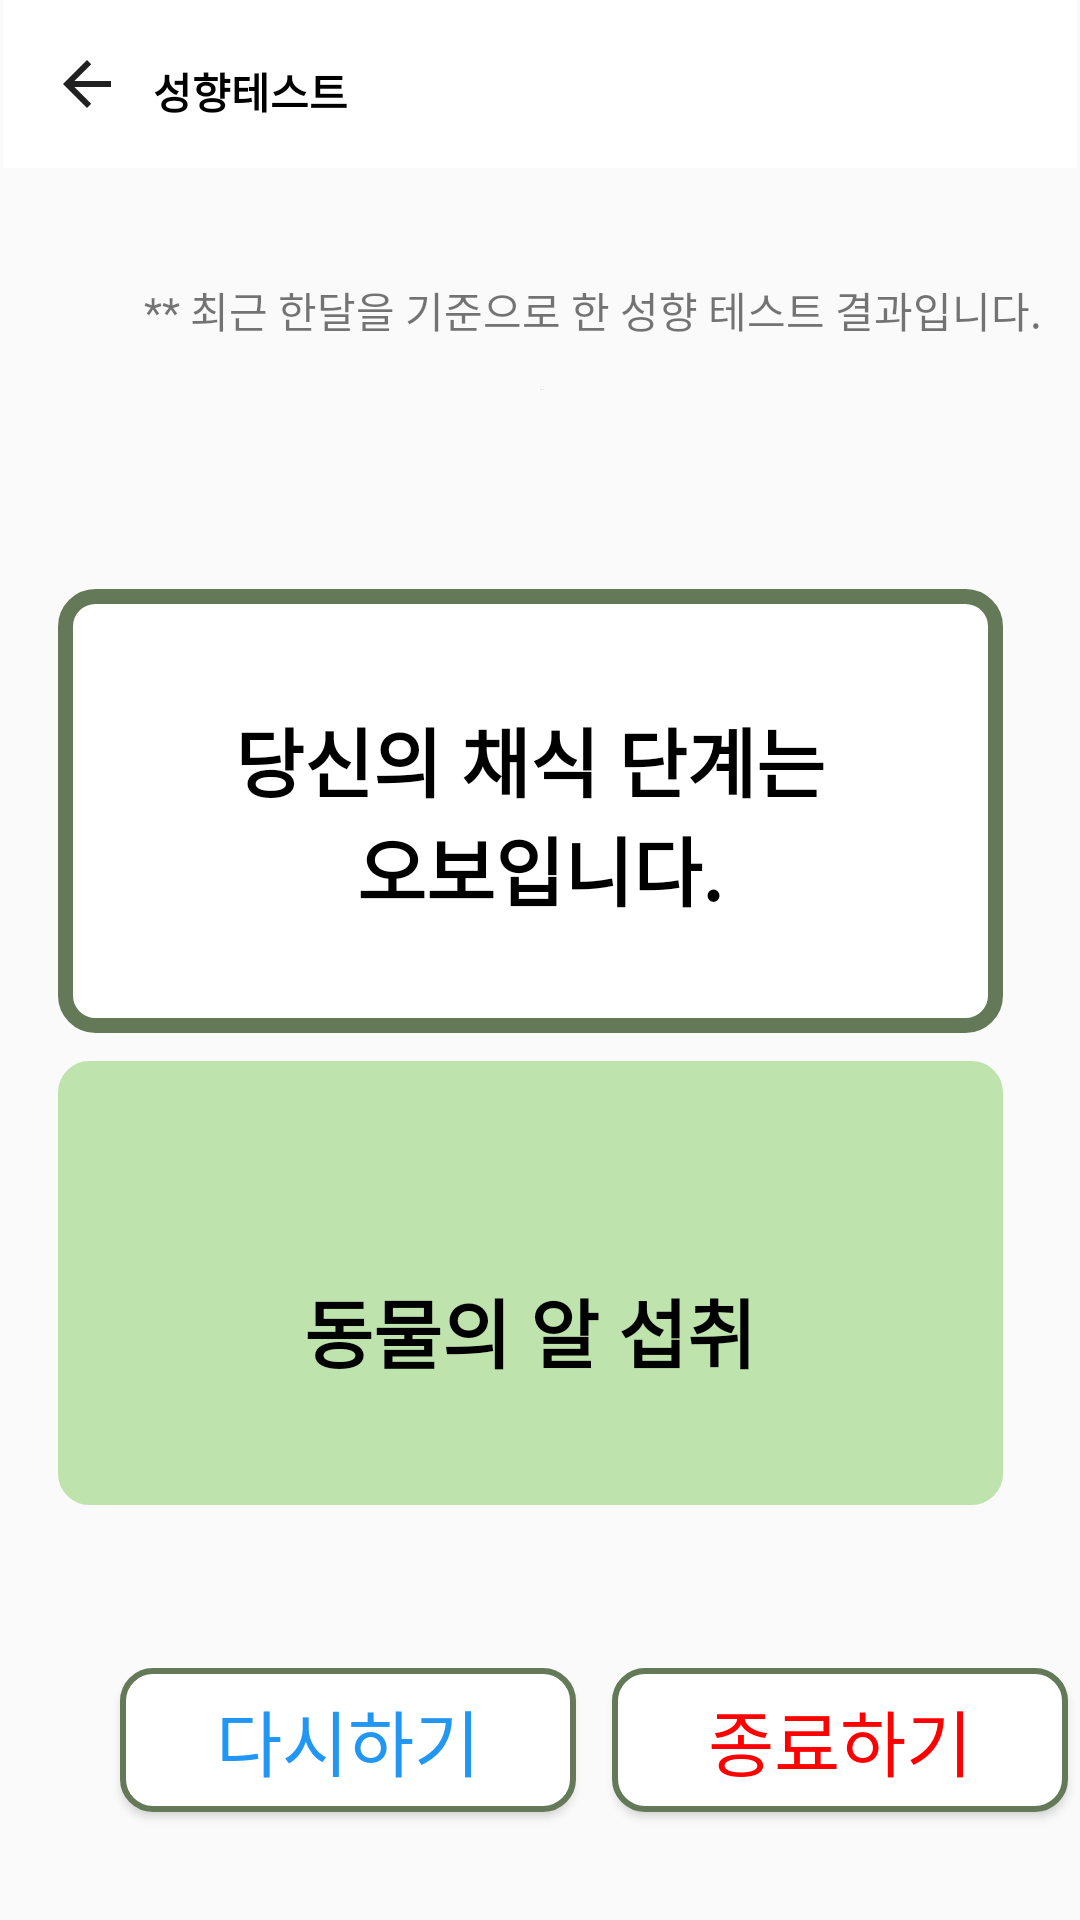

Reconstruct the res/layout file that produces this screen, plus the resources it refers to.
<!-- AndroidManifest.xml: application theme Theme.Vegan -->
<!-- res/layout/answer3.xml -->
<?xml version="1.0" encoding="utf-8"?>
<androidx.constraintlayout.widget.ConstraintLayout xmlns:android="http://schemas.android.com/apk/res/android"
    xmlns:app="http://schemas.android.com/apk/res-auto"
    xmlns:tools="http://schemas.android.com/tools"
    android:layout_width="match_parent"
    android:layout_height="match_parent"
    tools:context=".MainActivity">

    <Button
        android:id="@+id/button1"
        android:layout_width="152dp"
        android:layout_height="48dp"
        android:layout_marginStart="40dp"
        android:layout_marginTop="556dp"
        android:background="@drawable/btn_radius"
        android:text="@string/restart"
        android:textColor="@color/sky"
        android:textSize="24sp"
        app:layout_constraintStart_toStartOf="parent"
        app:layout_constraintTop_toTopOf="parent" />

    <Button
        android:id="@+id/button"
        android:layout_width="152dp"
        android:layout_height="48dp"
        android:layout_marginStart="204dp"
        android:layout_marginTop="556dp"
        android:background="@drawable/btn_radius"
        android:text="@string/end"
        android:textColor="@color/red"
        android:textSize="24sp"
        app:layout_constraintStart_toStartOf="parent"
        app:layout_constraintTop_toTopOf="parent" />

    <TextView
        android:id="@+id/Q1"
        android:layout_width="315dp"
        android:layout_height="148dp"
        android:background="@drawable/btn_radius_big"
        android:fontFamily="sans-serif"
        android:text="@string/answer3"
        android:textAlignment="center"
        android:gravity="center"
        android:textColor="@color/black"
        android:textSize="25sp"
        android:textStyle="bold"
        app:layout_constraintBottom_toBottomOf="parent"
        app:layout_constraintEnd_toEndOf="parent"
        app:layout_constraintHorizontal_bias="0.427"
        app:layout_constraintStart_toStartOf="parent"
        app:layout_constraintTop_toTopOf="parent"
        app:layout_constraintVertical_bias="0.399" />

    <TextView
        android:id="@+id/explan"
        android:layout_width="315dp"
        android:layout_height="148dp"
        android:layout_marginTop="8dp"
        android:background="@drawable/textbackground1"
        android:fontFamily="sans-serif-black"
        android:text="@string/answer3_1"
        android:textAlignment="center"
        android:gravity="center"
        android:textColor="@color/black"
        android:textSize="25sp"
        android:textStyle="bold"
        app:layout_constraintBottom_toBottomOf="parent"
        app:layout_constraintEnd_toEndOf="parent"
        app:layout_constraintHorizontal_bias="0.427"
        app:layout_constraintStart_toStartOf="parent"
        app:layout_constraintTop_toBottomOf="@+id/Q1"
        app:layout_constraintVertical_bias="0.01" />

    <androidx.appcompat.widget.Toolbar
        android:id="@+id/toolbar"
        android:layout_width="0dp"
        android:layout_height="wrap_content"
        android:layout_marginStart="1dp"
        android:layout_marginEnd="1dp"
        android:layout_marginBottom="37dp"
        android:background="@color/white"
        android:minHeight="?attr/actionBarSize"
        android:theme="?attr/actionBarTheme"
        app:layout_constraintBottom_toTopOf="@+id/textView3"
        app:layout_constraintEnd_toEndOf="parent"
        app:layout_constraintStart_toStartOf="parent"
        app:layout_constraintTop_toTopOf="parent"
        app:navigationIcon="?attr/homeAsUpIndicator" />

    <TextView
        android:id="@+id/textView"
        android:layout_width="wrap_content"
        android:layout_height="wrap_content"
        android:layout_marginStart="50dp"
        android:layout_marginTop="20dp"
        android:text="@string/test"
        android:textColor="@color/black"
        android:textStyle="bold"
        app:layout_constraintStart_toStartOf="@+id/toolbar"
        app:layout_constraintTop_toTopOf="parent" />

    <TextView
        android:id="@+id/textView3"
        android:layout_width="wrap_content"
        android:layout_height="wrap_content"
        android:layout_marginStart="48dp"
        android:layout_marginBottom="16dp"
        android:text="@string/annouce2"
        app:layout_constraintBottom_toTopOf="@+id/imageView2"
        app:layout_constraintStart_toStartOf="parent"
        app:layout_constraintTop_toBottomOf="@+id/toolbar" />

    <ImageView
        android:id="@+id/imageView2"
        android:layout_width="0dp"
        android:layout_height="0dp"
        android:layout_marginStart="41dp"
        android:layout_marginEnd="41dp"
        android:layout_marginBottom="510dp"
        app:layout_constraintBottom_toBottomOf="parent"
        app:layout_constraintEnd_toEndOf="parent"
        app:layout_constraintStart_toStartOf="parent"
        app:layout_constraintTop_toBottomOf="@+id/textView3"
        app:srcCompat="@drawable/ovo" />

</androidx.constraintlayout.widget.ConstraintLayout>
<!-- resources referenced by this layout -->
<resources>
  <color name="black">#FF000000</color>
  <color name="red">#ff0000</color>
  <color name="sky">#2196F3</color>
  <color name="white">#FFFFFFFF</color>
  <!-- drawable btn_radius (drawable) -->
  <?xml version="1.0" encoding="utf-8"?>
  <shape xmlns:android="http://schemas.android.com/apk/res/android"
      android:padding="10dp"
      android:shape="rectangle" >
      <solid android:color="#FFFFFF" />
      <stroke
          android:width="2dp"
          android:color="#637958"/>
      <corners
          android:bottomLeftRadius="10dp"
          android:bottomRightRadius="10dp"
          android:topLeftRadius="10dp"
          android:topRightRadius="10dp" />
  
  </shape>
  <!-- drawable btn_radius_big (drawable) -->
  <?xml version="1.0" encoding="utf-8"?>
  <shape xmlns:android="http://schemas.android.com/apk/res/android"
      android:padding="20dp"
      android:shape="rectangle" >
      <solid android:color="#FFFFFF" />
      <stroke
          android:width="5dp"
          android:color="#637958"/>
      <corners
          android:bottomLeftRadius="10dp"
          android:bottomRightRadius="10dp"
          android:topLeftRadius="10dp"
          android:topRightRadius="10dp" />
  
  </shape>
  <!-- drawable ovo: png bitmap (drawable, 28143 bytes) -->
  <!-- drawable textbackground1 (drawable) -->
  <?xml version="1.0" encoding="utf-8"?>
  <selector xmlns:android="http://schemas.android.com/apk/res/android">
      <item android:state_focused="false" android:state_pressed="false">
          <shape>
              <solid android:color="#BFE3AD"/>
              <stroke android:color="#BFE3AD"
                  android:width="1dp"/>
              <corners android:radius="10dp" />
  
  
          </shape>
      </item>
  </selector>
  <string name="annouce2">** 최근 한달을 기준으로 한 성향 테스트 결과입니다.</string>
  <string name="answer3">\n 당신의 채식 단계는 \n "오보" 입니다.\n</string>
  <string name="answer3_1">\n\n 동물의 알 섭취 \n</string>
  <string name="end">종료하기</string>
  <string name="restart">다시하기</string>
  <string name="test">성향테스트</string>
  <style name="Theme.Vegan" parent="Base.Theme.Vegan" />
  <style name="Base.Theme.Vegan" parent="Theme.AppCompat.Light">
          <item name="windowNoTitle">true</item>
          
          
      </style>
</resources>
